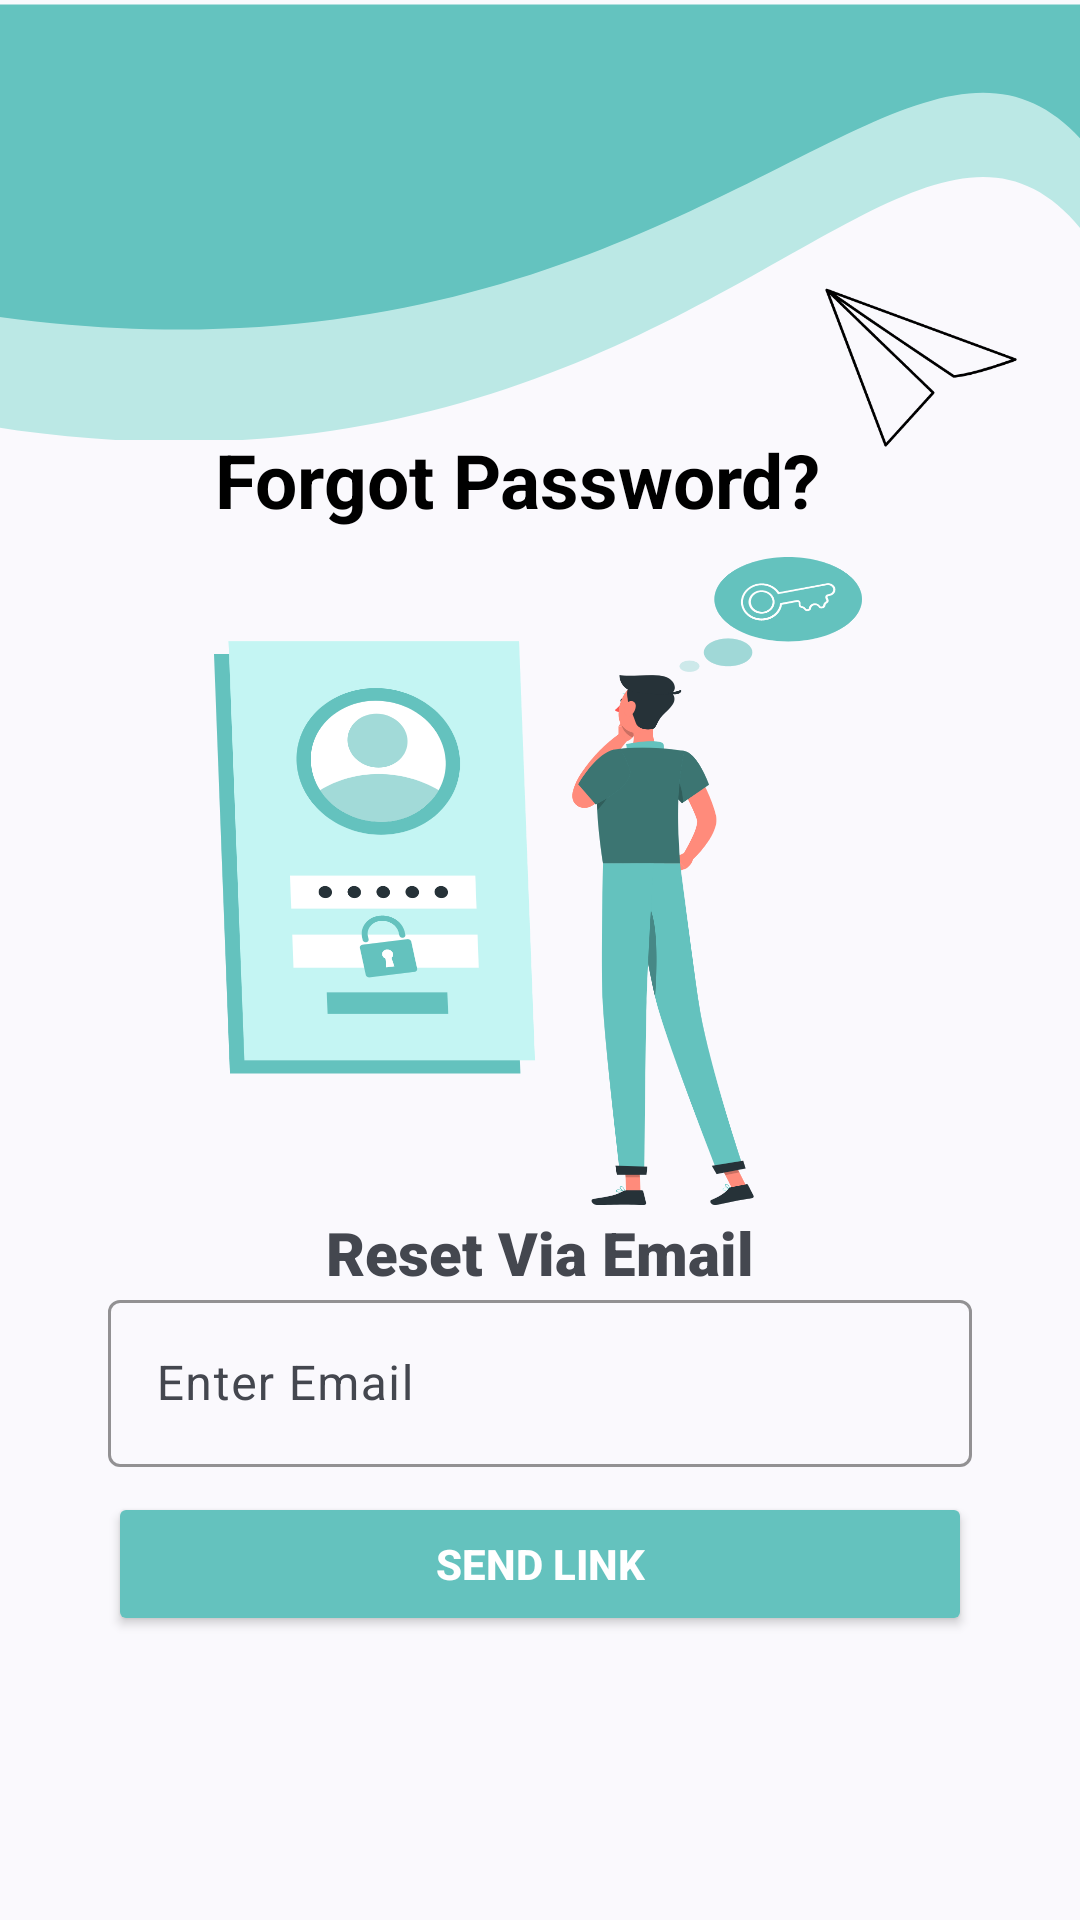

Layout XML and referenced resources for this Android screen:
<!-- AndroidManifest.xml: application theme Theme.GradX -->
<!-- res/layout/activity_update_password.xml -->
<?xml version="1.0" encoding="utf-8"?>
<androidx.constraintlayout.widget.ConstraintLayout xmlns:android="http://schemas.android.com/apk/res/android"
    xmlns:app="http://schemas.android.com/apk/res-auto"
    xmlns:tools="http://schemas.android.com/tools"
    android:layout_width="match_parent"
    android:layout_height="match_parent"
    tools:context=".UpdatePassword">

    <ImageView
        android:id="@+id/imageView12"
        android:layout_width="0dp"
        android:layout_height="0dp"
        app:layout_constraintBottom_toBottomOf="parent"
        app:layout_constraintEnd_toEndOf="parent"
        app:layout_constraintHeight_percent="0.4"
        app:layout_constraintHorizontal_bias="0.496"
        app:layout_constraintStart_toStartOf="parent"
        app:layout_constraintTop_toTopOf="parent"
        app:layout_constraintVertical_bias="0.431"
        app:layout_constraintWidth_percent="0.6"
        app:srcCompat="@drawable/resertpass_foreground" />

    <TextView
        android:id="@+id/textView10"
        android:layout_width="0dp"
        android:layout_height="wrap_content"
        android:fontFamily="sans-serif-black"
        android:text="Reset Via Email"
        android:textAlignment="center"
        android:textSize="20sp"
        android:textStyle="bold"
        app:layout_constraintBottom_toBottomOf="parent"
        app:layout_constraintEnd_toEndOf="parent"
        app:layout_constraintStart_toStartOf="parent"
        app:layout_constraintTop_toTopOf="parent"
        app:layout_constraintVertical_bias="0.659"
        app:layout_constraintWidth_percent="0.8" />

    <ImageView
        android:id="@+id/imageView11"
        android:layout_width="wrap_content"
        android:layout_height="wrap_content"
        app:layout_constraintBottom_toBottomOf="@+id/textView5"
        app:layout_constraintEnd_toEndOf="parent"
        app:layout_constraintHorizontal_bias="0.974"
        app:layout_constraintStart_toEndOf="@+id/textView5"
        app:layout_constraintTop_toTopOf="@+id/textView5"
        app:layout_constraintVertical_bias="1.0"
        app:srcCompat="@drawable/plane_foreground" />

    <TextView
        android:id="@+id/textView5"
        android:layout_width="0dp"
        android:layout_height="wrap_content"
        android:text="Forgot Password?"
        android:textColor="@color/black"
        android:textSize="25sp"
        android:textStyle="bold"
        app:layout_constraintBottom_toBottomOf="parent"
        app:layout_constraintEnd_toEndOf="parent"
        app:layout_constraintHorizontal_bias="0.497"
        app:layout_constraintStart_toStartOf="parent"
        app:layout_constraintTop_toTopOf="parent"
        app:layout_constraintVertical_bias="0.236"
        app:layout_constraintWidth_percent="0.6" />

    <Button
        android:id="@+id/changePasswordButton"
        android:layout_width="0dp"
        android:layout_height="wrap_content"
        android:layout_marginStart="32dp"
        android:layout_marginEnd="32dp"
        android:backgroundTint="@color/sea_green"
        android:text="Send Link"
        android:textColor="@color/white"
        android:textStyle="bold"
        app:layout_constraintBottom_toBottomOf="parent"
        app:layout_constraintEnd_toEndOf="parent"
        app:layout_constraintStart_toStartOf="parent"
        app:layout_constraintTop_toTopOf="parent"
        app:layout_constraintVertical_bias="0.84"
        app:layout_constraintWidth_percent="0.8" />

    <com.google.android.material.textfield.TextInputLayout
        android:layout_width="0dp"
        android:layout_height="wrap_content"
        android:layout_marginStart="32dp"
        android:layout_marginEnd="32dp"
        app:boxStrokeColor="@color/sea_green"
        app:layout_constraintBottom_toTopOf="@+id/changePasswordButton"
        app:layout_constraintEnd_toEndOf="parent"
        app:layout_constraintStart_toStartOf="parent"
        app:layout_constraintTop_toBottomOf="@+id/imageView12"
        app:layout_constraintVertical_bias="0.444"
        app:layout_constraintWidth_percent="0.8">

        <EditText
            android:id="@+id/cnfnewpass"
            android:layout_width="match_parent"
            android:layout_height="wrap_content"
            android:drawableStart="@drawable/baseline_alternate_email_24"
            android:drawablePadding="10dp"
            android:hint="Enter Email" />
    </com.google.android.material.textfield.TextInputLayout>

    <ImageView
        android:id="@+id/imageView14"
        android:layout_width="419dp"
        android:layout_height="147dp"
        android:src="@drawable/top_foreground"
        app:layout_constraintBottom_toBottomOf="parent"
        app:layout_constraintEnd_toEndOf="parent"
        app:layout_constraintHeight_percent="0.25"
        app:layout_constraintStart_toStartOf="parent"
        app:layout_constraintTop_toTopOf="parent"
        app:layout_constraintVertical_bias="0.0"
        app:layout_constraintWidth_percent="1" />

    <ProgressBar
        android:id="@+id/progressBar4"
        style="?android:attr/progressBarStyle"
        android:layout_width="wrap_content"
        android:layout_height="wrap_content"
        android:indeterminate="false"
        android:indeterminateTint="@color/blue"
        android:max="100"
        android:progress="0"
        android:visibility="gone"
        app:layout_constraintBottom_toBottomOf="parent"
        app:layout_constraintEnd_toEndOf="parent"
        app:layout_constraintStart_toStartOf="parent"
        app:layout_constraintTop_toTopOf="parent" />

</androidx.constraintlayout.widget.ConstraintLayout>
<!-- resources referenced by this layout -->
<resources>
  <color name="black">#FF000000</color>
  <color name="blue">#0024FF</color>
  <color name="sea_green">#64C2BE</color>
  <color name="white">#FFFFFFFF</color>
  <!-- drawable plane_foreground (drawable) -->
  <vector xmlns:android="http://schemas.android.com/apk/res/android"
      android:width="108dp"
      android:height="108dp"
      android:viewportWidth="235"
      android:viewportHeight="195">
    <group android:scaleX="0.59"
        android:scaleY="0.48957446"
        android:translateX="48.175"
        android:translateY="49.76649">
      <path
          android:pathData="M74.04,194.02C73.93,194.02 73.83,194.01 73.73,193.99C73.18,193.89 72.71,193.5 72.51,192.96L0.11,2.21C-0.12,1.61 0.02,0.94 0.47,0.49C0.92,0.03 1.59,-0.12 2.2,0.1L233.93,85.53C234.57,85.77 235,86.38 235,87.07C235,87.75 234.57,88.36 233.93,88.6C231.76,89.4 180.52,108.14 157.7,109.31C157.35,109.32 157,109.23 156.71,109.04C110.42,78.3 63.81,46.7 17.9,14.94C63.11,58.75 132.89,125.87 133.67,126.62C134.3,127.23 134.34,128.24 133.74,128.9L75.24,193.49C74.93,193.83 74.5,194.02 74.04,194.02ZM5.64,7.59L74.62,189.31L130.26,127.87C120.22,118.21 46.8,47.56 5.64,7.59ZM13.02,7.57C60.93,40.79 109.67,73.87 158.06,106.01C176.88,104.84 215.73,91.58 228.58,87.04L13.02,7.57Z"
          android:fillColor="#000000"/>
    </group>
  </vector>
  <!-- drawable resertpass_foreground: vector/xml drawable (drawable, 26810 chars, omitted) -->
  <!-- drawable top_foreground (drawable) -->
  <vector xmlns:android="http://schemas.android.com/apk/res/android"
      xmlns:tools="http://schemas.android.com/tools"
      android:width="200dp"
      android:height="70dp"
      android:viewportWidth="375"
      android:viewportHeight="127"
      tools:ignore="VectorRaster">
    <group
        android:scaleX="1.0"
        android:scaleY="1.0"
        android:translateX="0"
        android:translateY="1">
      <path
          android:pathData="M0,21.39H375V117.84C312.91,-59.51 261.7,173.01 0,117.84V21.39Z"
          android:fillColor="#BBE8E5"/>
      <path
          android:pathData="M0,0H375V86.26C312.91,-72.35 261.7,135.6 0,86.26V0Z"
          android:fillColor="#64C3BF"/>
    </group>
  </vector>
  <style name="Theme.GradX" parent="Base.Theme.GradX" />
  <style name="Base.Theme.GradX" parent="Theme.Material3.DynamicColors.Light.NoActionBar">
          
          
      </style>
</resources>
